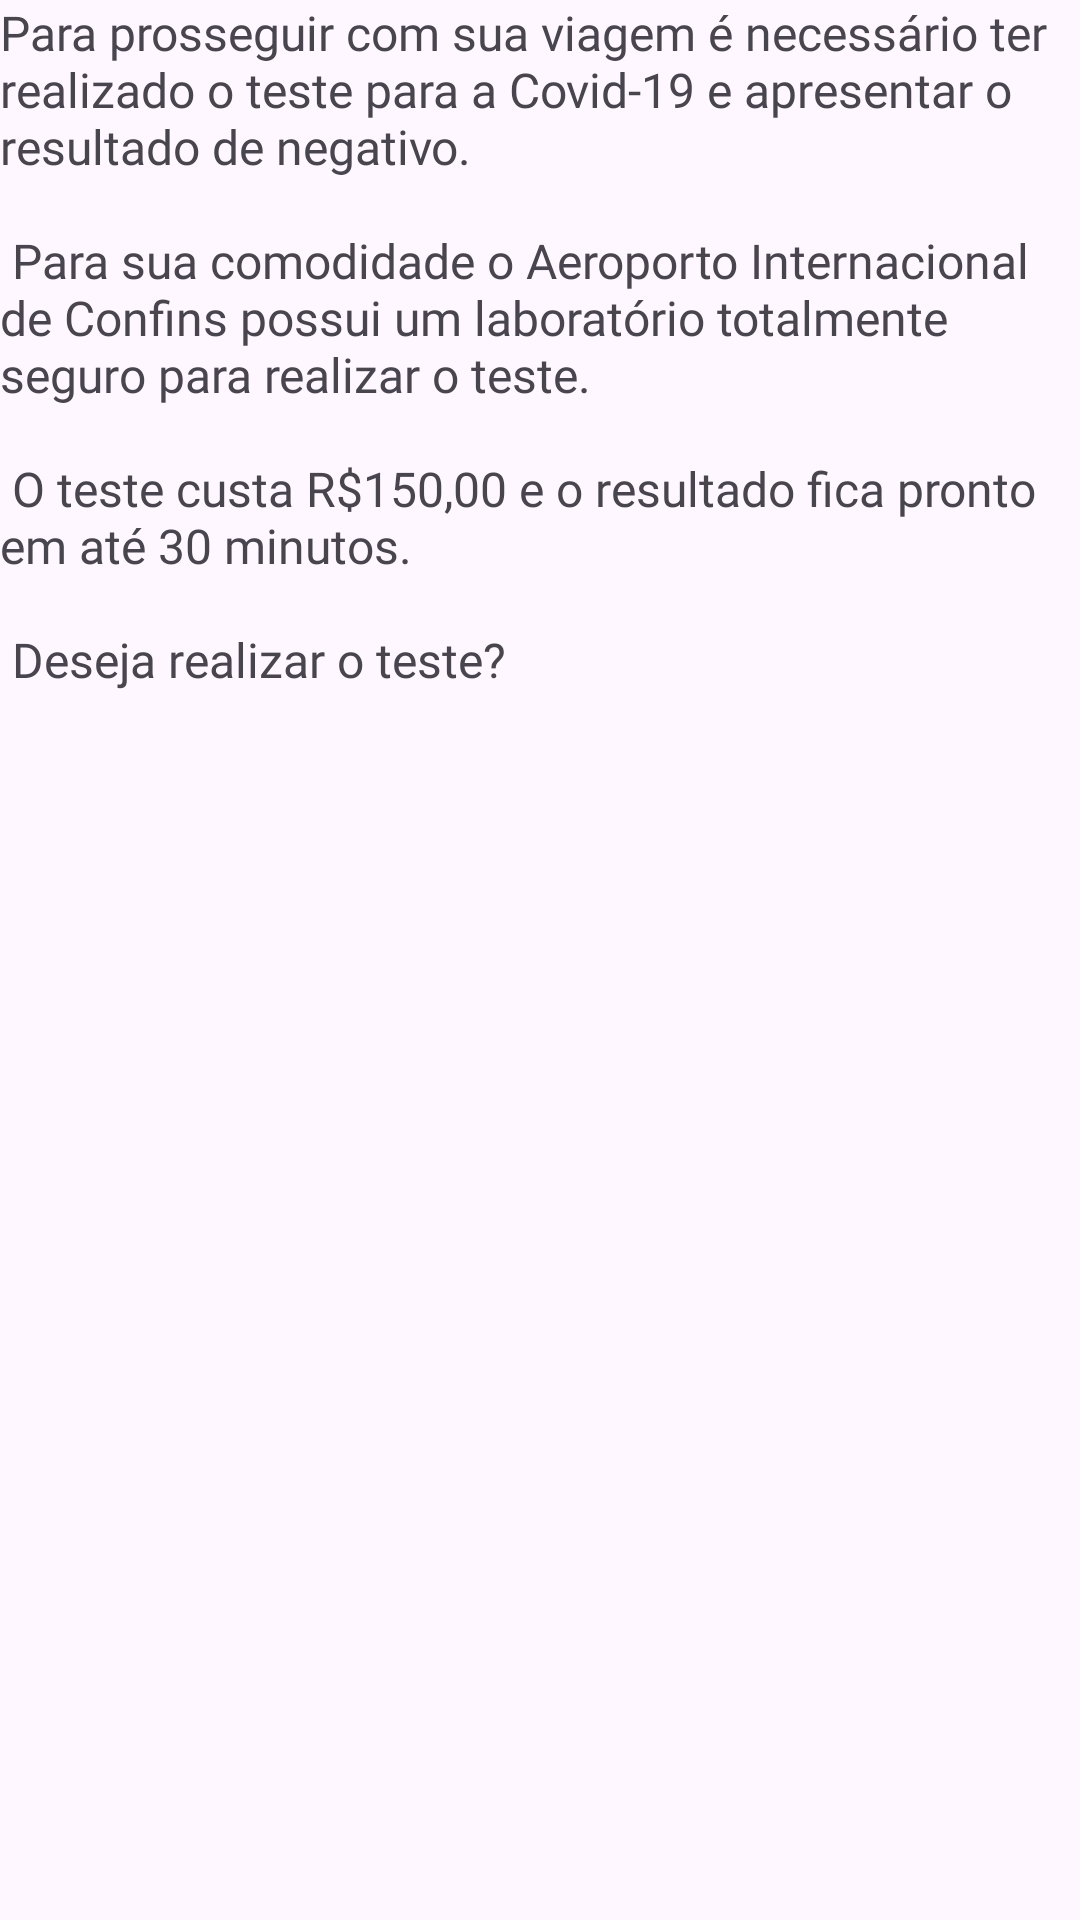

Android layout source for this screen:
<!-- AndroidManifest.xml: application theme Theme.AirHealth -->
<!-- res/layout/pergunta01_fragment.xml -->
<?xml version="1.0" encoding="utf-8"?>
<LinearLayout xmlns:android="http://schemas.android.com/apk/res/android"
    android:orientation="vertical"
    android:layout_width="wrap_content"
    android:layout_height="wrap_content">

    <TextView
        android:layout_width="match_parent"
        android:layout_height="match_parent"
        android:text="@string/txtDialog"
        android:fontFamily="@font/ubuntu"
        android:textSize="16sp"/>
</LinearLayout>
<!-- resources referenced by this layout -->
<resources>
  <string name="txtDialog">Para prosseguir com sua viagem é necessário ter realizado o teste para a Covid-19 e apresentar o resultado de negativo.
          \n \n Para sua comodidade o Aeroporto Internacional de Confins possui um laboratório totalmente seguro para realizar o teste.
          \n \n O teste custa R$150,00 e o resultado fica pronto em até 30 minutos.
          \n \n Deseja realizar o teste?</string>
  <style name="Theme.AirHealth" parent="Theme.Material3.Light.NoActionBar">
          
          <item name="colorPrimary">@color/azul_500</item>
          <item name="colorPrimaryVariant">@color/azul_700</item>
          <item name="colorOnPrimary">@color/white</item>
          
          <item name="colorSecondary">@color/purple_500</item>
          <item name="colorSecondaryVariant">@color/purple_700</item>
          <item name="colorOnSecondary">@color/black</item>
          
          <item name="android:statusBarColor" tools:targetApi="l">?attr/colorPrimaryVariant</item>
          
          <item name="textInputStyle">@style/Widget.Material3.TextInputLayout.OutlinedBox</item>
          
          <item name="radioButtonStyle">@style/Widget.Material3.CompoundButton.RadioButton</item>
          
          <item name="switchStyle">@style/Widget.Material3.CompoundButton.Switch</item>
      </style>
  <color name="azul_500">#FF0527C5</color>
  <color name="azul_700">#FF06229F</color>
  <color name="white">#FFFFFFFF</color>
  <color name="purple_500">@color/azul_500</color>
  <color name="purple_700">@color/azul_500</color>
  <color name="black">#FF000000</color>
</resources>
